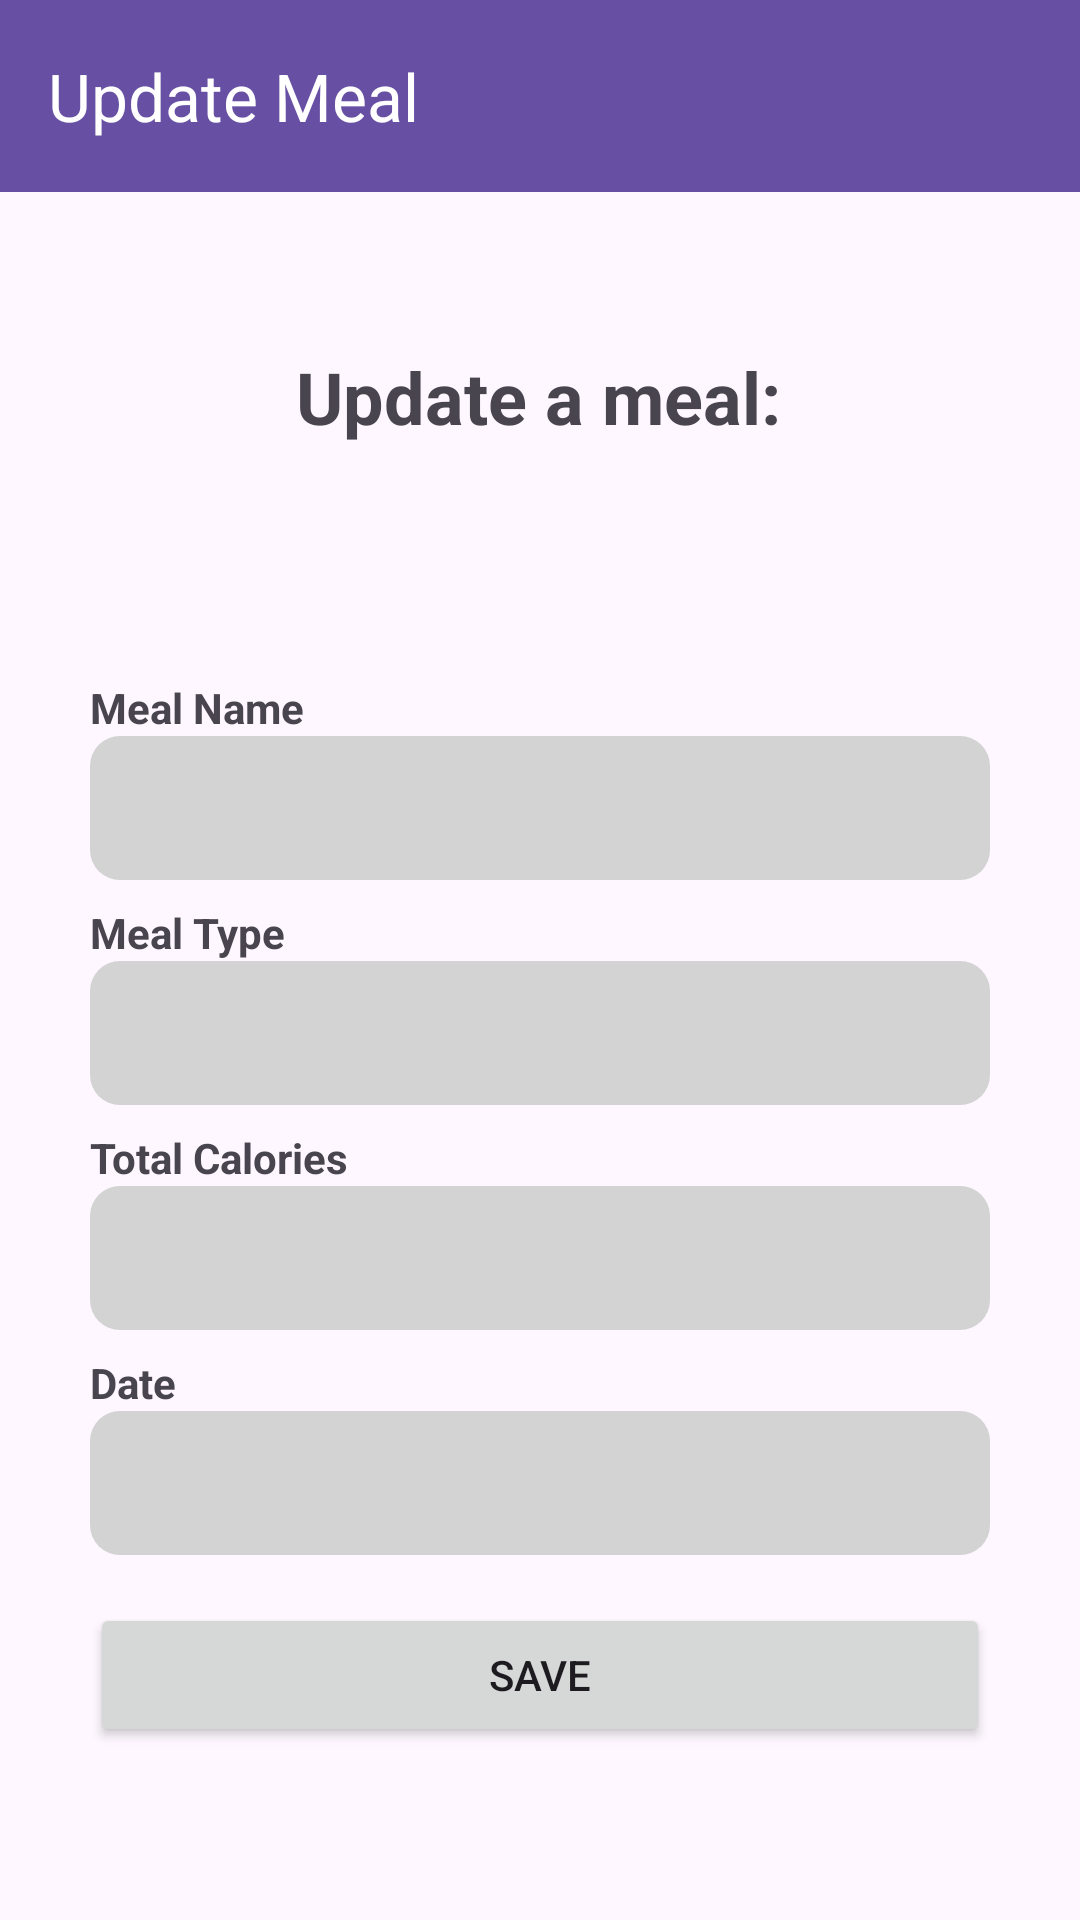

This screen was rendered from an Android layout file. Write that file and the resources it references.
<!-- AndroidManifest.xml: application theme Theme.FitBuddyNative -->
<!-- res/layout/activity_update_meal.xml -->
<?xml version="1.0" encoding="utf-8"?>
<androidx.constraintlayout.widget.ConstraintLayout xmlns:android="http://schemas.android.com/apk/res/android"
    android:layout_width="match_parent"
    android:layout_height="match_parent"
    xmlns:app="http://schemas.android.com/apk/res-auto">
    
    <androidx.appcompat.widget.Toolbar
        android:id="@+id/toolbar"
        android:layout_width="0dp"
        android:layout_height="?attr/actionBarSize"
        android:background="?attr/colorPrimary"
        app:title="Update Meal"
        app:titleTextColor="@android:color/white"
        app:layout_constraintTop_toTopOf="parent"
        app:theme="@style/ToolbarTheme"
        app:layout_constraintStart_toStartOf="parent"
        app:layout_constraintEnd_toEndOf="parent" />

    <TextView
        android:id="@+id/updatePageTitle"
        android:layout_width="wrap_content"
        android:layout_height="wrap_content"
        android:layout_marginTop="52dp"
        android:text="Update a meal:"
        android:textSize="24sp"
        android:textStyle="bold"
        app:layout_constraintEnd_toEndOf="parent"
        app:layout_constraintHorizontal_bias="0.497"
        app:layout_constraintStart_toStartOf="parent"
        app:layout_constraintTop_toBottomOf="@id/toolbar" />

    <LinearLayout
        android:id="@+id/input_layout"
        android:layout_width="match_parent"
        android:layout_height="wrap_content"
        android:layout_marginTop="40dp"
        android:orientation="vertical"
        android:padding="30dp"
        app:layout_constraintEnd_toEndOf="parent"
        app:layout_constraintHorizontal_bias="0.0"
        app:layout_constraintStart_toStartOf="parent"
        app:layout_constraintTop_toBottomOf="@id/updatePageTitle">

        
        <TextView
            android:id="@+id/label_edit_meal_name"
            android:layout_width="match_parent"
            android:layout_height="wrap_content"
            android:layout_marginTop="8dp"
            android:text="Meal Name"
            android:textStyle="bold" />

        
        <EditText
            android:id="@+id/edit_meal_name"
            android:layout_width="match_parent"
            android:layout_height="wrap_content"
            android:minHeight="48dp"
            android:background="@drawable/rounded_edittext"
            android:padding="4dp" />

        
        <TextView
            android:id="@+id/label_edit_meal_type"
            android:layout_width="match_parent"
            android:layout_height="wrap_content"
            android:layout_marginTop="8dp"
            android:text="Meal Type"
            android:textStyle="bold" />

        
        <EditText
            android:id="@+id/edit_meal_type"
            android:layout_width="match_parent"
            android:layout_height="wrap_content"
            android:minHeight="48dp"
            android:background="@drawable/rounded_edittext"
            android:padding="4dp" />

        
        <TextView
            android:id="@+id/label_edit_meal_calories"
            android:layout_width="match_parent"
            android:layout_height="wrap_content"
            android:layout_marginTop="8dp"
            android:text="Total Calories"
            android:textStyle="bold" />

        
        <EditText
            android:id="@+id/edit_meal_calories"
            android:layout_width="match_parent"
            android:layout_height="wrap_content"
            android:minHeight="48dp"
            android:background="@drawable/rounded_edittext"
            android:padding="4dp" />

        
        <TextView
            android:id="@+id/label_edit_meal_date"
            android:layout_width="match_parent"
            android:layout_height="wrap_content"
            android:layout_marginTop="8dp"
            android:text="Date"
            android:textStyle="bold" />

        
        <EditText
            android:id="@+id/edit_meal_date"
            android:layout_width="match_parent"
            android:layout_height="wrap_content"
            android:minHeight="48dp"
            android:background="@drawable/rounded_edittext"
            android:clickable="true"
            android:focusable="false"
            android:focusableInTouchMode="false"
            android:padding="4dp" />

        
        <Button
            android:id="@+id/button_save"
            android:layout_width="match_parent"
            android:layout_height="wrap_content"
            android:layout_marginTop="16dp"
            android:text="Save" />

    </LinearLayout>
</androidx.constraintlayout.widget.ConstraintLayout>
<!-- resources referenced by this layout -->
<resources>
  <!-- drawable rounded_edittext (drawable) -->
  <?xml version="1.0" encoding="utf-8"?>
  <shape xmlns:android="http://schemas.android.com/apk/res/android"
      android:shape="rectangle">
  
      <solid android:color="#D3D3D3" />
  
      <corners android:radius="10dp" />
  
      <padding
          android:left="8dp"
          android:top="8dp"
          android:right="8dp"
          android:bottom="8dp" />
  
  </shape>
  <style name="ToolbarTheme" parent="ThemeOverlay.AppCompat.Dark.ActionBar">
          <item name="colorControlNormal">@color/white</item>
      </style>
  <style name="Theme.FitBuddyNative" parent="Base.Theme.FitBuddyNative" />
  <color name="white">#FFFFFFFF</color>
  <style name="Base.Theme.FitBuddyNative" parent="Theme.Material3.DayNight.NoActionBar">
          
          
      </style>
</resources>
